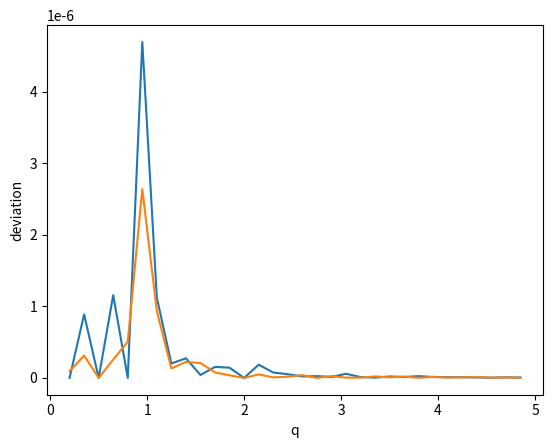

The matplotlib source for this figure:
import numpy as np
import math
import matplotlib.pyplot as plt

size = 5
verbose = False

GausianElimantion = True
GausianJordanElimination = True

if GausianElimantion:
    print(f"Gaussian Elimination\n")
    deviations = []
    qs = []

    for q in np.arange(0.2, 5.0, 0.15):
        q = round(q, 2)
        solution = np.zeros(size)

        backup_matrix = [
                    [2*q*pow(10, -4), 1, 6, 9, 10, 10],
                    [2*pow(10, -4), 1, 6, 9, 10, 2],
                    [1,6,6,8,6,9],
                    [5,9,10,7,10, 9],
                    [3,4,9,7,9, 3]
                        ]

        matrix_A = [
                    [2*q*pow(10, -4), 1, 6, 9, 10, 10],
                    [2*pow(10, -4), 1, 6, 9, 10, 2],
                    [1,6,6,8,6,9],
                    [5,9,10,7,10, 9],
                    [3,4,9,7,9, 3]
                    ]

        #Gausian Elimantion:
        for i in range(size):
            for j in range(i+1, size):
                l = matrix_A[j][i]/matrix_A[i][i]
                for k in range(0, size + 1):
                    matrix_A[j][k] = matrix_A[j][k] - l * matrix_A[i][k]


        if verbose:
            for row in matrix_A:
                print(f"{row}")
            print("\n", "#" * 40, "\n")


        solution[size-1] = matrix_A[size-1][size] / matrix_A[size-1][size-1]

        for i in range(size-2,-1,-1):
            solution[i] = matrix_A[i][size]
            for j in range(i+1,size):
                solution[i] = solution[i] - matrix_A[i][j]*solution[j]
            solution[i] = solution[i] / matrix_A[i][i]

        sum = 0
        for i in range(size):
            c = 0
            for j in range(size):
                c += backup_matrix[i][j] * solution[j]
            sum += math.pow(c - backup_matrix[i][size], 2) 
        deviation = math.sqrt(sum) / size 

        qs.append(q)
        deviations.append(deviation)
        print(f"For q = {q} deviation o(q) = {deviation}")

    plt.plot(qs, deviations)
    plt.xlabel("q")
    plt.ylabel("deviation")
    plt.show()

if GausianJordanElimination:
    print(f"\nGaussian-Jordan Elimination\n")
    deviations = []
    qs = []


    for q in np.arange(0.2, 5.0, 0.15):
        q = round(q, 2)
        solution = np.zeros(size)

        backup_matrix = [
                    [2*q*pow(10, -4), 1, 6, 9, 10, 10],
                    [2*pow(10, -4), 1, 6, 9, 10, 2],
                    [1,6,6,8,6,9],
                    [5,9,10,7,10, 9],
                    [3,4,9,7,9, 3]
                        ]

        matrix_A = [
                    [2*q*pow(10, -4), 1, 6, 9, 10, 10],
                    [2*pow(10, -4), 1, 6, 9, 10, 2],
                    [1,6,6,8,6,9],
                    [5,9,10,7,10, 9],
                    [3,4,9,7,9, 3]
                    ]

        for i in range(size):

            temp1 = matrix_A[i][i]

            for k in range(size + 1):
                matrix_A[i][k] =matrix_A[i][k] / temp1

            for j in range(size):
                if i != j:
                    temp2= matrix_A[j][i]

                    for k in range(size+1):
                        matrix_A[j][k] = matrix_A[j][k] - temp2 * matrix_A[i][k]


        for i in range(size):
            solution[i] = matrix_A[i][size]/matrix_A[i][i]

        sum = 0
        for i in range(size):
            c = 0
            for j in range(size):
                c += backup_matrix[i][j] * solution[j]
            sum += math.pow(c - backup_matrix[i][5], 2)

        deviation = math.sqrt(sum) / size 

        qs.append(q)
        deviations.append(deviation)
        print(f"For q = {q} deviation o(q) = {deviation}")

    plt.plot(qs, deviations)
    plt.xlabel("q")
    plt.ylabel("deviation")
    plt.show()
